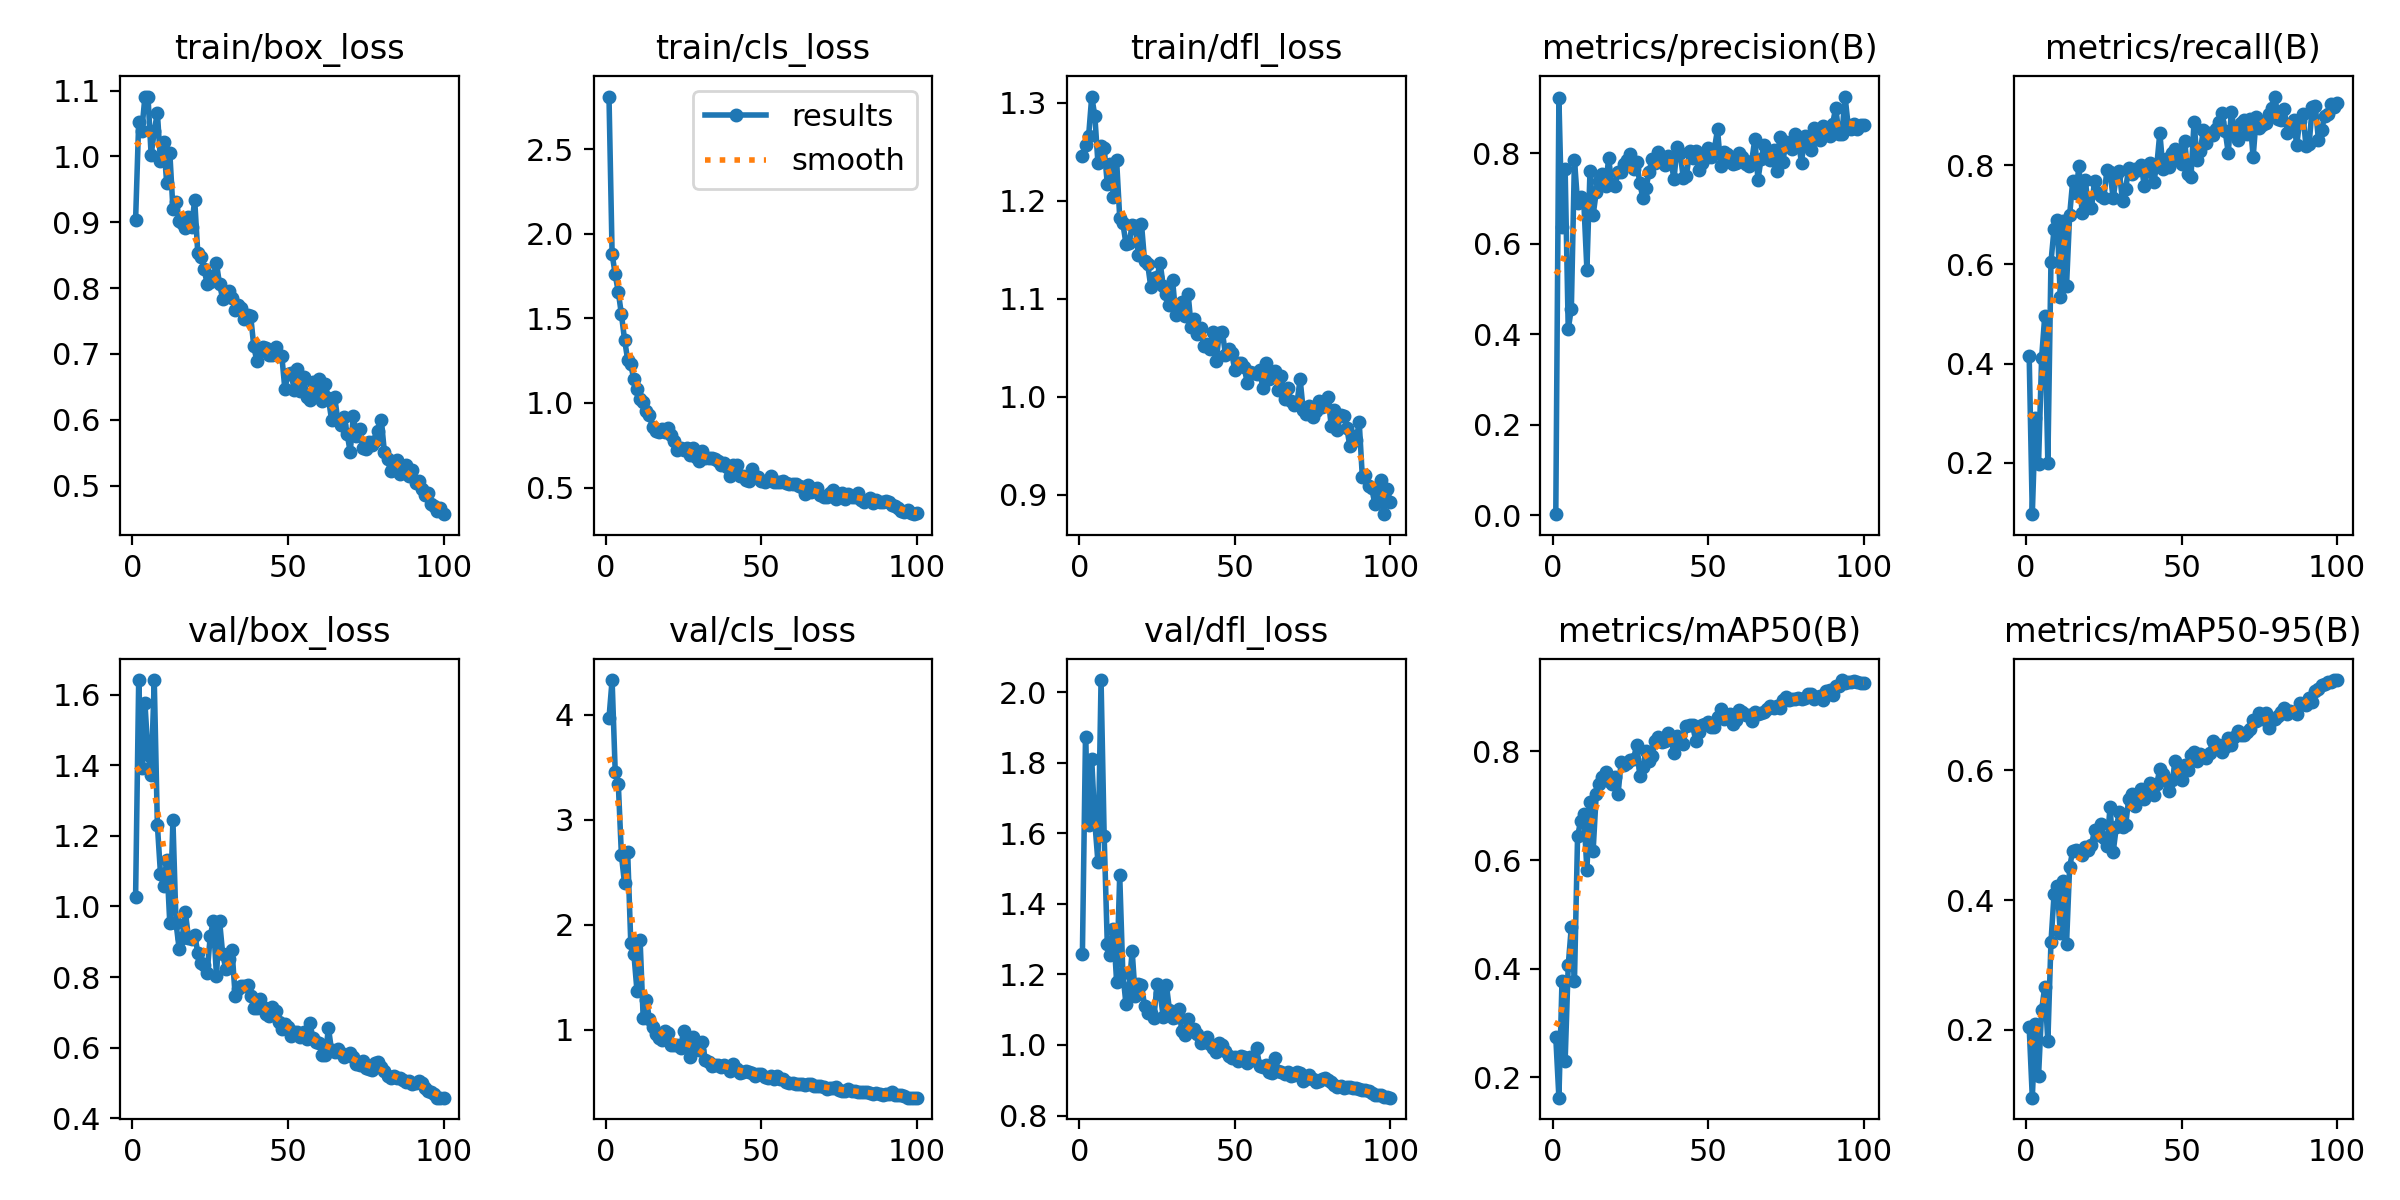

Data behind this chart, as committed beside it:
epoch, time, train/box_loss, train/cls_loss, train/dfl_loss, metrics/precision(B), metrics/recall(B), metrics/mAP50(B), metrics/mAP50-95(B), val/box_loss, val/cls_loss, val/dfl_loss, lr/pg0, lr/pg1, lr/pg2
1, 134.2, 0.9032, 2.81, 1.245, 0.00247, 0.4148, 0.2734, 0.2039, 1.027, 3.967, 1.257, 0.0004501, 0.0004501, 0.0004501
2, 267.5, 1.053, 1.881, 1.257, 0.9218, 0.0961, 0.1622, 0.09562, 1.642, 4.329, 1.873, 0.0009078, 0.0009078, 0.0009078
3, 399.9, 1.039, 1.759, 1.266, 0.6377, 0.2907, 0.378, 0.2086, 1.392, 3.456, 1.624, 0.001356, 0.001356, 0.001356
4, 529.8, 1.091, 1.655, 1.306, 0.7645, 0.1971, 0.2295, 0.1285, 1.577, 3.335, 1.809, 0.001617, 0.001617, 0.001617
5, 658.9, 1.089, 1.523, 1.286, 0.4114, 0.4122, 0.4062, 0.2307, 1.431, 2.659, 1.632, 0.001601, 0.001601, 0.001601
6, 785.3, 1.002, 1.374, 1.238, 0.4566, 0.4956, 0.477, 0.2662, 1.374, 2.393, 1.519, 0.001584, 0.001584, 0.001584
7, 912.2, 1.038, 1.256, 1.256, 0.786, 0.1992, 0.3773, 0.1823, 1.641, 2.694, 2.035, 0.001568, 0.001568, 0.001568
8, 1038, 1.067, 1.227, 1.254, 0.6908, 0.6048, 0.6434, 0.3352, 1.232, 1.829, 1.592, 0.001551, 0.001551, 0.001551
9, 1165, 0.9922, 1.139, 1.217, 0.7035, 0.6719, 0.6724, 0.4086, 1.093, 1.722, 1.287, 0.001535, 0.001535, 0.001535
10, 1292, 1.022, 1.083, 1.238, 0.6936, 0.6887, 0.6856, 0.4211, 1.058, 1.369, 1.254, 0.001518, 0.001518, 0.001518
11, 1420, 0.9598, 1.022, 1.203, 0.5429, 0.5334, 0.5822, 0.3493, 1.131, 1.852, 1.328, 0.001502, 0.001502, 0.001502
12, 1549, 1.006, 1.003, 1.241, 0.7617, 0.6868, 0.706, 0.4296, 0.9518, 1.106, 1.18, 0.001485, 0.001485, 0.001485
13, 1675, 0.9207, 0.9539, 1.183, 0.6634, 0.5558, 0.6168, 0.3317, 1.245, 1.285, 1.481, 0.001469, 0.001469, 0.001469
14, 1802, 0.9308, 0.9314, 1.177, 0.7139, 0.6992, 0.7209, 0.4512, 0.9529, 1.099, 1.203, 0.001452, 0.001452, 0.001452
15, 1930, 0.9017, 0.8562, 1.156, 0.7396, 0.7689, 0.7401, 0.4755, 0.8802, 1.028, 1.117, 0.001436, 0.001436, 0.001436
16, 2056, 0.8984, 0.832, 1.157, 0.7537, 0.7442, 0.7535, 0.4768, 0.912, 0.9549, 1.162, 0.001419, 0.001419, 0.001419
17, 2182, 0.8918, 0.8301, 1.175, 0.7273, 0.7982, 0.7617, 0.4737, 0.9841, 0.9205, 1.266, 0.001403, 0.001403, 0.001403
18, 2309, 0.9078, 0.8432, 1.174, 0.7888, 0.7047, 0.7459, 0.4691, 0.9116, 0.8973, 1.139, 0.001386, 0.001386, 0.001386
19, 2435, 0.8919, 0.8281, 1.145, 0.7326, 0.771, 0.7408, 0.4814, 0.9084, 0.9907, 1.173, 0.00137, 0.00137, 0.00137
20, 2561, 0.9341, 0.8526, 1.176, 0.7266, 0.7198, 0.7533, 0.4769, 0.9193, 0.9637, 1.171, 0.001353, 0.001353, 0.001353
21, 2690, 0.8526, 0.8119, 1.138, 0.7587, 0.7129, 0.7208, 0.484, 0.8691, 0.8558, 1.11, 0.001337, 0.001337, 0.001337
22, 2817, 0.8468, 0.7756, 1.135, 0.7576, 0.7684, 0.7797, 0.5074, 0.8391, 0.8488, 1.09, 0.00132, 0.00132, 0.00132
23, 2946, 0.8292, 0.7232, 1.112, 0.7773, 0.7443, 0.7747, 0.5008, 0.8342, 0.8565, 1.091, 0.001304, 0.001304, 0.001304
24, 3073, 0.8066, 0.7315, 1.121, 0.7844, 0.7386, 0.779, 0.5173, 0.8112, 0.8259, 1.078, 0.001287, 0.001287, 0.001287
25, 3205, 0.8089, 0.7224, 1.122, 0.7983, 0.7342, 0.7837, 0.4951, 0.9159, 0.99, 1.173, 0.001271, 0.001271, 0.001271
26, 3338, 0.8178, 0.7317, 1.136, 0.7643, 0.7909, 0.7855, 0.4826, 0.9583, 0.8713, 1.147, 0.001254, 0.001254, 0.001254
27, 3469, 0.8375, 0.6928, 1.112, 0.7811, 0.786, 0.8126, 0.5438, 0.8031, 0.7388, 1.078, 0.001238, 0.001238, 0.001238
28, 3600, 0.8056, 0.7336, 1.104, 0.734, 0.7333, 0.7557, 0.4739, 0.9592, 0.9273, 1.171, 0.001221, 0.001221, 0.001221
29, 3731, 0.7838, 0.6807, 1.093, 0.7016, 0.7788, 0.7708, 0.5121, 0.8655, 0.8628, 1.098, 0.001205, 0.001205, 0.001205
30, 3862, 0.7899, 0.6575, 1.119, 0.7221, 0.7877, 0.8001, 0.5351, 0.8223, 0.8025, 1.077, 0.001188, 0.001188, 0.001188
31, 3995, 0.7956, 0.714, 1.084, 0.7594, 0.727, 0.7816, 0.513, 0.8502, 0.8836, 1.078, 0.001172, 0.001172, 0.001172
32, 4127, 0.7852, 0.6758, 1.086, 0.7877, 0.7514, 0.7923, 0.5149, 0.8772, 0.7075, 1.101, 0.001155, 0.001155, 0.001155
33, 4257, 0.767, 0.6775, 1.096, 0.7787, 0.7954, 0.82, 0.5562, 0.7473, 0.6946, 1.038, 0.001139, 0.001139, 0.001139
34, 4385, 0.7744, 0.6736, 1.082, 0.8031, 0.7825, 0.8271, 0.563, 0.7653, 0.6548, 1.028, 0.001122, 0.001122, 0.001122
35, 4513, 0.7699, 0.6696, 1.104, 0.7853, 0.793, 0.8176, 0.5451, 0.7757, 0.6617, 1.074, 0.001106, 0.001106, 0.001106
36, 4641, 0.7536, 0.659, 1.071, 0.7731, 0.7904, 0.8189, 0.5551, 0.7741, 0.6614, 1.039, 0.001089, 0.001089, 0.001089
37, 4768, 0.7589, 0.6349, 1.079, 0.7948, 0.8006, 0.8337, 0.5716, 0.7778, 0.6404, 1.044, 0.001073, 0.001073, 0.001073
38, 4895, 0.7575, 0.6468, 1.064, 0.7846, 0.759, 0.8237, 0.555, 0.7475, 0.6673, 1.031, 0.001056, 0.001056, 0.001056
39, 5021, 0.7115, 0.6227, 1.07, 0.7428, 0.7877, 0.7968, 0.5627, 0.7116, 0.6465, 1.005, 0.00104, 0.00104, 0.00104
40, 5148, 0.6886, 0.5668, 1.051, 0.8143, 0.8055, 0.8282, 0.5797, 0.7132, 0.6063, 1.008, 0.001023, 0.001023, 0.001023
41, 5275, 0.7057, 0.6321, 1.054, 0.7998, 0.7669, 0.8173, 0.5614, 0.7373, 0.6747, 1.023, 0.001007, 0.001007, 0.001007
42, 5403, 0.7107, 0.6354, 1.048, 0.7449, 0.7977, 0.814, 0.5784, 0.716, 0.6217, 1.004, 0.0009904, 0.0009904, 0.0009904
43, 5529, 0.7088, 0.5701, 1.065, 0.749, 0.8656, 0.847, 0.6018, 0.6962, 0.5835, 0.9916, 0.0009739, 0.0009739, 0.0009739
44, 5656, 0.6983, 0.5663, 1.036, 0.8044, 0.7935, 0.8479, 0.5945, 0.6888, 0.5933, 0.9814, 0.0009574, 0.0009574, 0.0009574
45, 5782, 0.699, 0.543, 1.064, 0.7904, 0.8121, 0.8479, 0.5846, 0.7155, 0.6088, 1.006, 0.0009409, 0.0009409, 0.0009409
46, 5911, 0.7097, 0.5364, 1.066, 0.805, 0.7966, 0.8194, 0.5679, 0.7026, 0.6006, 1.001, 0.0009244, 0.0009244, 0.0009244
47, 6038, 0.6964, 0.6104, 1.043, 0.7633, 0.8256, 0.8352, 0.5843, 0.6723, 0.591, 0.9826, 0.0009078, 0.0009078, 0.0009078
48, 6165, 0.6974, 0.5618, 1.048, 0.7788, 0.8338, 0.8483, 0.6147, 0.652, 0.5535, 0.9686, 0.0008913, 0.0008913, 0.0008913
49, 6294, 0.6461, 0.563, 1.044, 0.7895, 0.8111, 0.8503, 0.603, 0.6662, 0.5765, 0.964, 0.0008748, 0.0008748, 0.0008748
50, 6420, 0.6701, 0.5385, 1.027, 0.8116, 0.8025, 0.8552, 0.5854, 0.6582, 0.5757, 0.9647, 0.0008583, 0.0008583, 0.0008583
51, 6548, 0.6704, 0.5354, 1.034, 0.7916, 0.8496, 0.8445, 0.6082, 0.6327, 0.5471, 0.9539, 0.0008418, 0.0008418, 0.0008418
52, 6675, 0.6451, 0.5425, 1.034, 0.8099, 0.782, 0.8453, 0.6009, 0.6429, 0.5399, 0.9676, 0.0008253, 0.0008253, 0.0008253
53, 6803, 0.6773, 0.5667, 1.03, 0.8526, 0.7757, 0.8632, 0.6227, 0.6442, 0.5554, 0.9664, 0.0008088, 0.0008088, 0.0008088
54, 6932, 0.6439, 0.5303, 1.014, 0.7725, 0.8876, 0.8777, 0.6278, 0.6287, 0.5324, 0.9485, 0.0007923, 0.0007923, 0.0007923
55, 7059, 0.6649, 0.5331, 1.026, 0.803, 0.8103, 0.8607, 0.6135, 0.645, 0.5586, 0.9647, 0.0007758, 0.0007758, 0.0007758
56, 7185, 0.6351, 0.5309, 1.024, 0.7975, 0.8285, 0.8621, 0.6242, 0.6236, 0.5305, 0.9577, 0.0007593, 0.0007593, 0.0007593
57, 7313, 0.6304, 0.5382, 1.023, 0.7797, 0.8711, 0.8696, 0.6212, 0.6705, 0.5262, 0.9904, 0.0007428, 0.0007428, 0.0007428
58, 7442, 0.6572, 0.5262, 1.027, 0.7765, 0.8458, 0.8505, 0.6192, 0.6278, 0.5057, 0.9403, 0.0007263, 0.0007263, 0.0007263
59, 7569, 0.6364, 0.5217, 1.009, 0.778, 0.8646, 0.8575, 0.6264, 0.6145, 0.4938, 0.9376, 0.0007098, 0.0007098, 0.0007098
60, 7695, 0.6615, 0.5234, 1.034, 0.8016, 0.8604, 0.8768, 0.6456, 0.6132, 0.4916, 0.9427, 0.0006933, 0.0006933, 0.0006933
... 40 more rows
